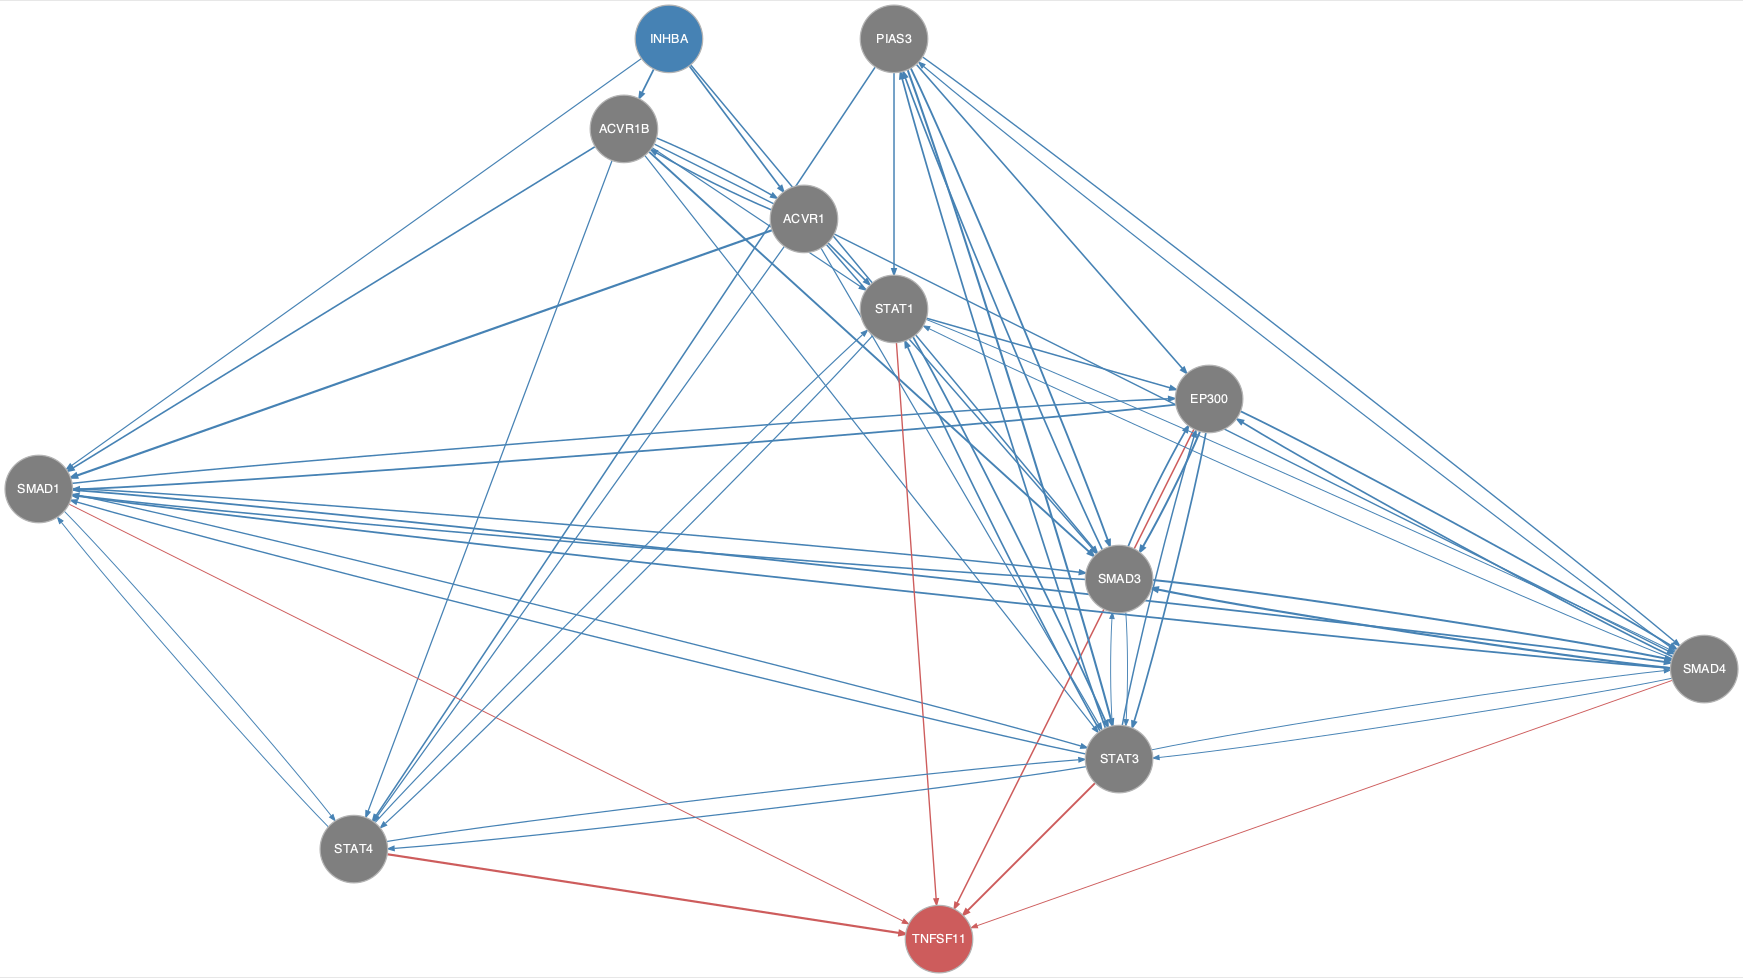

The table this chart was drawn from, first rows:
from	to
ACVR1	ACVR1B
ACVR1	SMAD1
ACVR1	SMAD3
ACVR1	STAT1
ACVR1	STAT3
ACVR1	STAT4
ACVR1B	ACVR1
ACVR1B	SMAD1
ACVR1B	SMAD3
ACVR1B	SMAD4
ACVR1B	STAT1
ACVR1B	STAT3
ACVR1B	STAT4
EP300	SMAD1
EP300	SMAD3
EP300	SMAD4
EP300	STAT3
INHBA	ACVR1
INHBA	ACVR1B
INHBA	SMAD1
INHBA	SMAD3
PIAS3	EP300
PIAS3	SMAD3
PIAS3	SMAD4
PIAS3	STAT1
PIAS3	STAT3
PIAS3	STAT4
SMAD1	EP300
SMAD1	SMAD3
SMAD1	SMAD4
SMAD1	STAT3
SMAD1	STAT4
SMAD3	EP300
SMAD3	PIAS3
SMAD3	SMAD1
SMAD3	SMAD4
SMAD3	STAT3
SMAD4	EP300
SMAD4	PIAS3
SMAD4	SMAD1
SMAD4	SMAD3
SMAD4	STAT1
SMAD4	STAT3
STAT1	EP300
STAT1	SMAD4
STAT1	STAT3
STAT1	STAT4
STAT3	EP300
STAT3	PIAS3
STAT3	SMAD1
STAT3	SMAD3
STAT3	SMAD4
STAT3	STAT1
STAT3	STAT4
STAT4	SMAD1
STAT4	STAT1
STAT4	STAT3
EP300	TNFSF11
SMAD1	TNFSF11
SMAD4	TNFSF11
... 3 more rows
